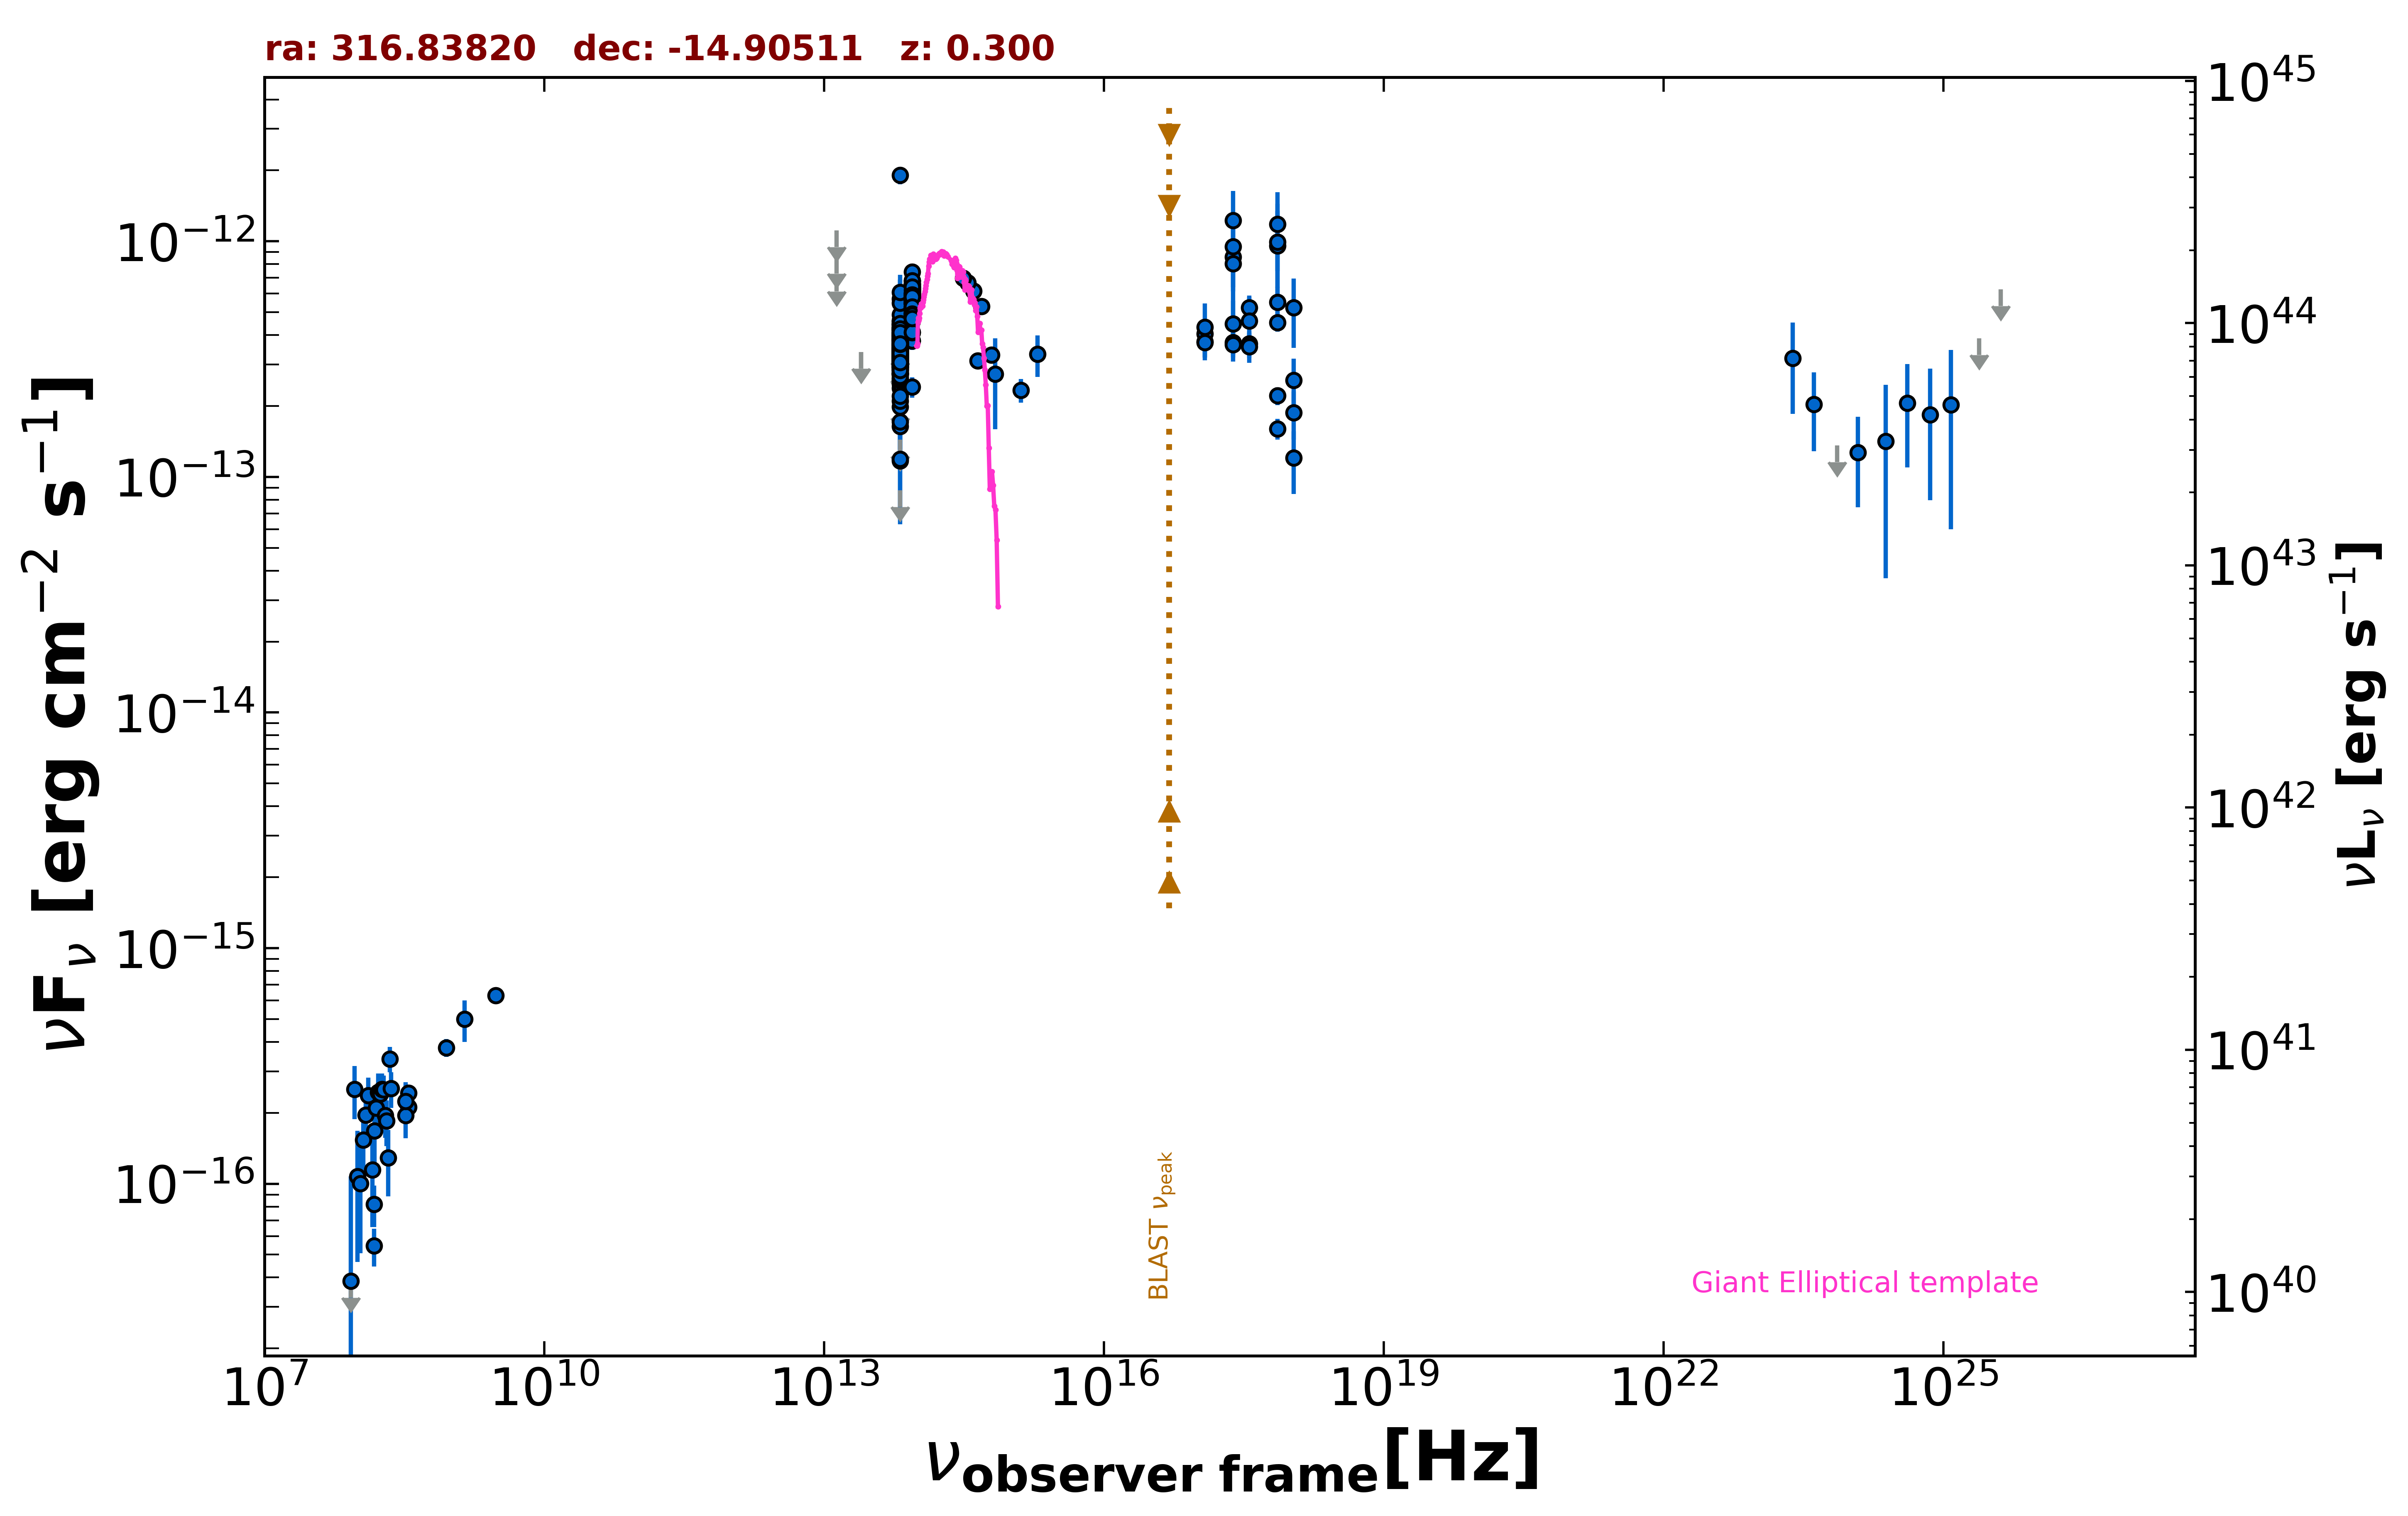

The data file committed next to this chart (first rows):
freq., flux, err_flux, MJD_start, MJD_end, flag, catalog, reference
8.870e+08, 3.779e-16, 3.285e-17, 55000, 55000, , RACS, Hale et al. 2021  PASA  38  e058
3.000e+09, 6.290e-16, 8.500e-18, 55000, 55000, , VLASSQL, Gordon et al. 2021  ApJS  255  30
2.418e+17, 8.581e-13, 4.348e-13, 55000, 55000, , XMMSL2, Saxton et al. 2008  A&A  480  611
7.253e+17, 9.578e-13, 4.852e-13, 55000, 55000, , XMMSL2, Saxton et al. 2008  A&A  480  611
2.418e+17, 9.496e-13, 3.363e-13, 55000, 55000, , XMMSL2, Saxton et al. 2008  A&A  480  611
7.253e+17, 9.915e-13, 3.557e-13, 55000, 55000, , XMMSL2, Saxton et al. 2008  A&A  480  611
2.418e+17, 1.227e-12, 4.076e-13, 55000, 55000, , XMMSL2, Saxton et al. 2008  A&A  480  611
7.253e+17, 1.181e-12, 4.346e-13, 55000, 55000, , XMMSL2, Saxton et al. 2008  A&A  480  611
2.418e+17, 8.034e-13, 1.658e-13, 55000, 55000, , RASS, Boller et al. 2016  A&A  103  1
2.418e+17, 3.714e-13, 4.990e-14, 58090, 58102, , 1OUSX, Giommi et al. in preparation
1.209e+17, 3.747e-13, 5.240e-14, 58090, 58102, , 1OUSX, Giommi et al. in preparation
3.627e+17, 3.681e-13, 4.740e-14, 58090, 58102, , 1OUSX, Giommi et al. in preparation
7.253e+17, 2.210e-13, 1.930e-14, 58090, 58102, , 1OUSX, Giommi et al. in preparation
1.088e+18, 1.873e-13, 4.310e-14, 58090, 58102, , 1OUSX, Giommi et al. in preparation
7.253e+17, 4.527e-13, 3.955e-14, 55000, 55000, , 2SXPS, Evans et al. 2020  ApJS  247  54
1.209e+17, 4.050e-13, 5.790e-14, 55000, 55000, , 2SXPS, Evans et al. 2020  ApJS  247  54
3.627e+17, 5.221e-13, 6.605e-14, 55000, 55000, , 2SXPS, Evans et al. 2020  ApJS  247  54
1.088e+18, 2.574e-13, 5.995e-14, 55000, 55000, , 2SXPS, Evans et al. 2020  ApJS  247  54
1.500e+08, 5.445e-17, 9.900e-18, 55000, 55000, , TGSS150, Intema et al. 2017  A&A  598  A781
3.520e+08, 2.112e-16, 1.410e-17, 55000, 55000, , WISH352, De Bruce et al. 2002  A&A  394  59
3.520e+08, 2.429e-16, 1.935e-17, 55000, 55000, , WISH352, De Bruce et al. 2002  A&A  394  59
8.817e+13, 3.784e-13, 3.100e-15, 55000, 55000, , UNWISE, Schlafly et al. 2019  ApJS  240  30
6.517e+13, 3.055e-13, 4.350e-15, 55000, 55000, , UNWISE, Schlafly et al. 2019  ApJS  240  30
8.817e+13, 5.225e-13, 1.445e-14, 55000, 55000, , WISE, Wright et al. 2010  AJ  140  1868
6.517e+13, 3.460e-13, 1.435e-14, 55000, 55000, , WISE, Wright et al. 2010  AJ  140  1868
2.498e+13, 3.388e-13, 0.000e+00, 55000, 55000, UL, WISE, Wright et al. 2010  AJ  140  1868
1.363e+13, 7.210e-13, 0.000e+00, 55000, 55000, UL, WISE, Wright et al. 2010  AJ  140  1868
8.817e+13, 5.938e-13, 3.115e-14, 57326, 57326, , NEOWISE, Mainzer et al. 2014  ApJ  792  30
6.517e+13, 3.673e-13, 4.885e-14, 57326, 57326, , NEOWISE, Mainzer et al. 2014  ApJ  792  30
8.817e+13, 5.426e-13, 3.000e-14, 57326, 57326, , NEOWISE, Mainzer et al. 2014  ApJ  792  30
6.517e+13, 3.259e-13, 5.305e-14, 57326, 57326, , NEOWISE, Mainzer et al. 2014  ApJ  792  30
8.817e+13, 5.713e-13, 2.945e-14, 57327, 57327, , NEOWISE, Mainzer et al. 2014  ApJ  792  30
6.517e+13, 3.653e-13, 3.840e-14, 57327, 57327, , NEOWISE, Mainzer et al. 2014  ApJ  792  30
8.817e+13, 6.398e-13, 3.300e-14, 57326, 57326, , NEOWISE, Mainzer et al. 2014  ApJ  792  30
6.517e+13, 3.422e-13, 6.885e-14, 57326, 57326, , NEOWISE, Mainzer et al. 2014  ApJ  792  30
8.817e+13, 5.143e-13, 2.985e-14, 57326, 57326, , NEOWISE, Mainzer et al. 2014  ApJ  792  30
6.517e+13, 3.072e-13, 4.975e-14, 57326, 57326, , NEOWISE, Mainzer et al. 2014  ApJ  792  30
8.817e+13, 5.868e-13, 3.300e-14, 57326, 57326, , NEOWISE, Mainzer et al. 2014  ApJ  792  30
6.517e+13, 3.797e-13, 5.265e-14, 57326, 57326, , NEOWISE, Mainzer et al. 2014  ApJ  792  30
8.817e+13, 5.723e-13, 3.110e-14, 57326, 57326, , NEOWISE, Mainzer et al. 2014  ApJ  792  30
6.517e+13, 1.639e-13, 5.025e-14, 57326, 57326, , NEOWISE, Mainzer et al. 2014  ApJ  792  30
8.817e+13, 5.766e-13, 3.135e-14, 57326, 57326, , NEOWISE, Mainzer et al. 2014  ApJ  792  30
6.517e+13, 4.017e-13, 5.305e-14, 57326, 57326, , NEOWISE, Mainzer et al. 2014  ApJ  792  30
8.817e+13, 5.532e-13, 3.110e-14, 57326, 57326, , NEOWISE, Mainzer et al. 2014  ApJ  792  30
6.517e+13, 3.406e-13, 4.565e-14, 57326, 57326, , NEOWISE, Mainzer et al. 2014  ApJ  792  30
8.817e+13, 5.792e-13, 3.045e-14, 57326, 57326, , NEOWISE, Mainzer et al. 2014  ApJ  792  30
6.517e+13, 4.183e-13, 5.450e-14, 57326, 57326, , NEOWISE, Mainzer et al. 2014  ApJ  792  30
8.817e+13, 6.110e-13, 3.040e-14, 57326, 57326, , NEOWISE, Mainzer et al. 2014  ApJ  792  30
6.517e+13, 3.808e-13, 4.710e-14, 57326, 57326, , NEOWISE, Mainzer et al. 2014  ApJ  792  30
8.817e+13, 5.955e-13, 4.010e-14, 57514, 57514, , NEOWISE, Mainzer et al. 2014  ApJ  792  30
6.517e+13, 2.859e-13, 3.805e-14, 57514, 57514, , NEOWISE, Mainzer et al. 2014  ApJ  792  30
8.817e+13, 6.010e-13, 3.045e-14, 57514, 57514, , NEOWISE, Mainzer et al. 2014  ApJ  792  30
6.517e+13, 4.356e-13, 4.585e-14, 57514, 57514, , NEOWISE, Mainzer et al. 2014  ApJ  792  30
8.817e+13, 6.144e-13, 3.110e-14, 57514, 57514, , NEOWISE, Mainzer et al. 2014  ApJ  792  30
6.517e+13, 4.206e-13, 3.840e-14, 57514, 57514, , NEOWISE, Mainzer et al. 2014  ApJ  792  30
8.817e+13, 5.830e-13, 3.060e-14, 57514, 57514, , NEOWISE, Mainzer et al. 2014  ApJ  792  30
6.517e+13, 3.998e-13, 4.425e-14, 57514, 57514, , NEOWISE, Mainzer et al. 2014  ApJ  792  30
8.817e+13, 5.547e-13, 3.065e-14, 57514, 57514, , NEOWISE, Mainzer et al. 2014  ApJ  792  30
6.517e+13, 4.490e-13, 4.395e-14, 57514, 57514, , NEOWISE, Mainzer et al. 2014  ApJ  792  30
8.817e+13, 5.588e-13, 3.915e-14, 57514, 57514, , NEOWISE, Mainzer et al. 2014  ApJ  792  30
... 497 more rows
